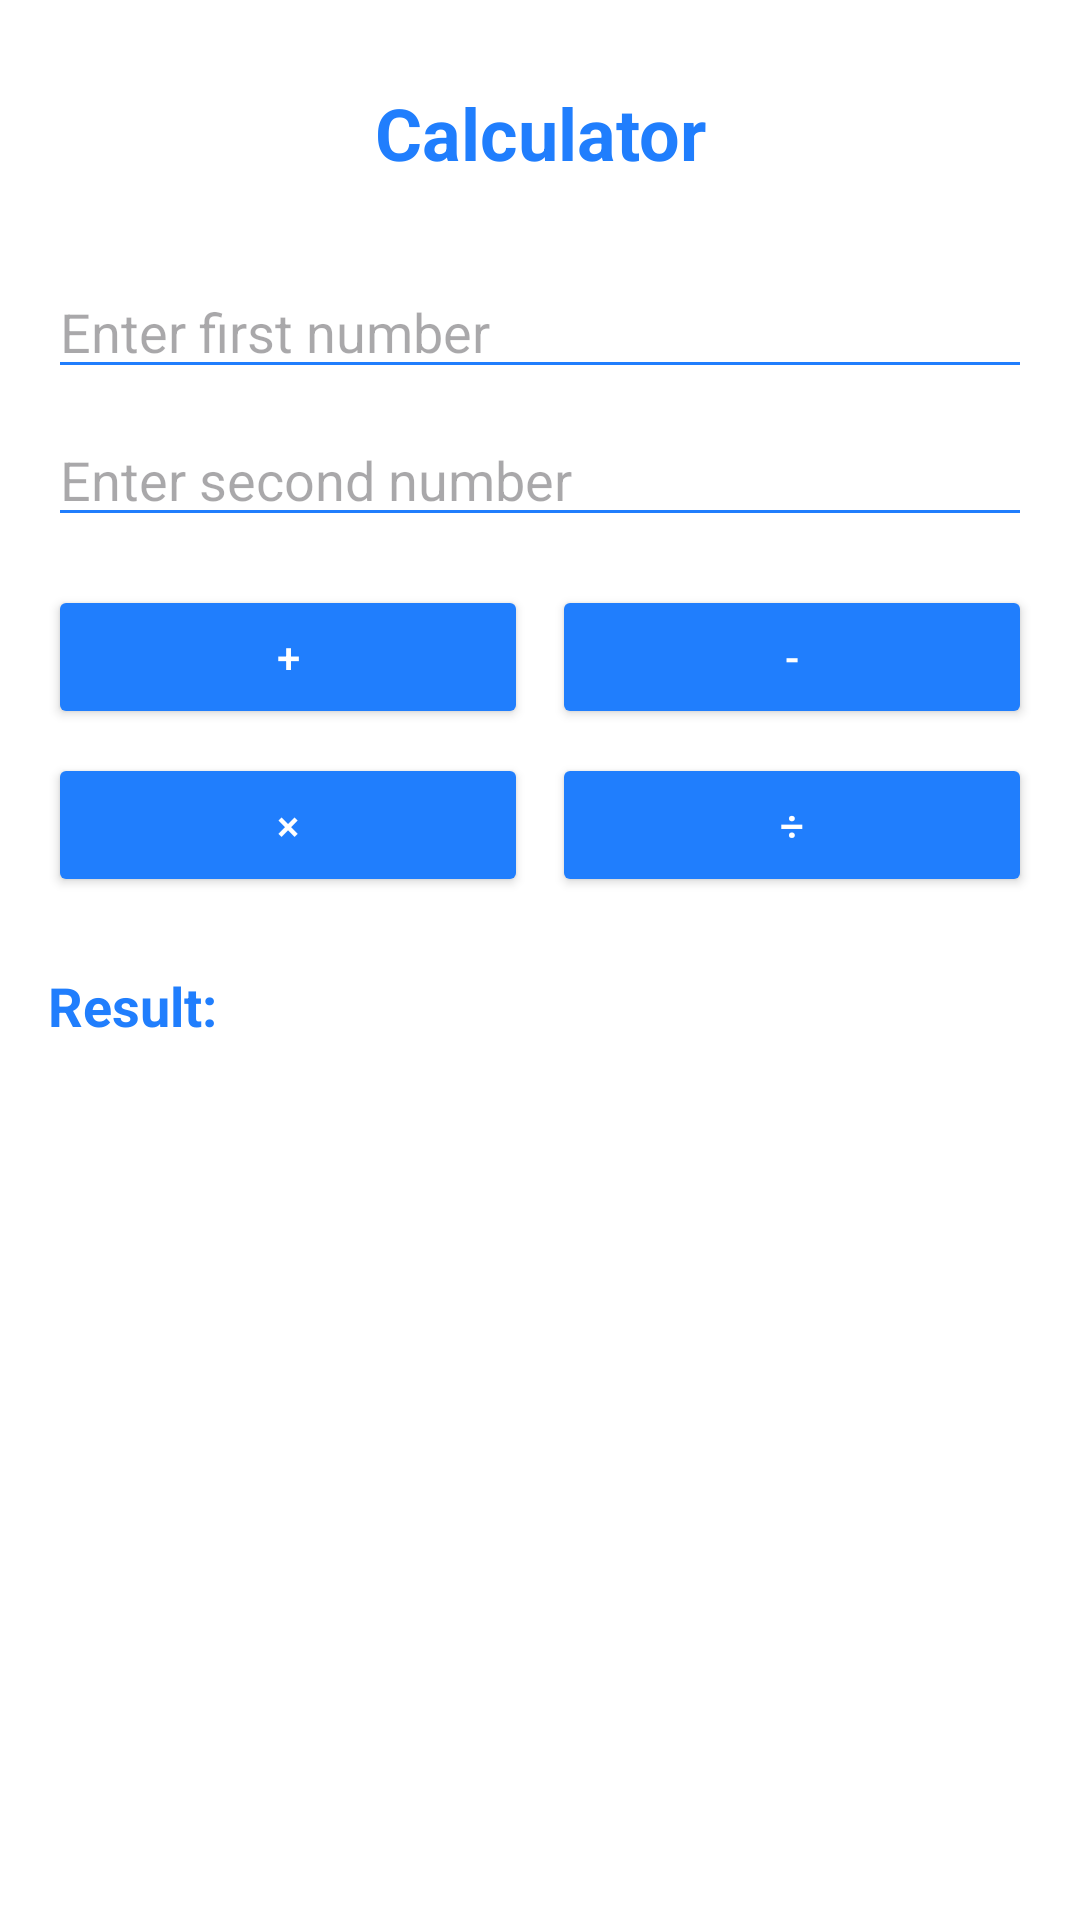

Write the Android layout XML for this screen, with the resource values it uses.
<!-- AndroidManifest.xml: application theme Theme.SmartBudgetTrack -->
<!-- res/layout/activity_calculator.xml -->
<?xml version="1.0" encoding="utf-8"?>
<LinearLayout xmlns:android="http://schemas.android.com/apk/res/android"
    android:layout_width="match_parent"
    android:layout_height="match_parent"
    android:orientation="vertical"
    android:padding="16dp"
    android:background="@android:color/white">

    <TextView
        android:id="@+id/calculatorTitle"
        android:layout_width="match_parent"
        android:layout_height="wrap_content"
        android:text="Calculator"
        android:textAlignment="center"
        android:textSize="24sp"
        android:textColor="#207EFD"
        android:textStyle="bold"
        android:padding="12dp" />

    <EditText
        android:id="@+id/firstNumberEditText"
        android:layout_width="match_parent"
        android:layout_height="wrap_content"
        android:hint="Enter first number"
        android:inputType="numberDecimal"
        android:backgroundTint="#207EFD"
        android:layout_marginTop="16dp" />

    <EditText
        android:id="@+id/secondNumberEditText"
        android:layout_width="match_parent"
        android:layout_height="wrap_content"
        android:hint="Enter second number"
        android:inputType="numberDecimal"
        android:backgroundTint="#207EFD"
        android:layout_marginTop="8dp" />

    
    <LinearLayout
        android:layout_width="match_parent"
        android:layout_height="wrap_content"
        android:orientation="horizontal"
        android:gravity="center"
        android:layout_marginTop="16dp">

        <Button
            android:id="@+id/buttonAdd"
            android:text="+"
            android:layout_width="0dp"
            android:layout_height="wrap_content"
            android:layout_weight="1"
            android:backgroundTint="#207EFD"
            android:textColor="@android:color/white" />

        <Button
            android:id="@+id/buttonSubtract"
            android:text="-"
            android:layout_width="0dp"
            android:layout_height="wrap_content"
            android:layout_weight="1"
            android:layout_marginStart="8dp"
            android:backgroundTint="#207EFD"
            android:textColor="@android:color/white" />
    </LinearLayout>

    <LinearLayout
        android:layout_width="match_parent"
        android:layout_height="wrap_content"
        android:orientation="horizontal"
        android:gravity="center"
        android:layout_marginTop="8dp">

        <Button
            android:id="@+id/buttonMultiply"
            android:text="×"
            android:layout_width="0dp"
            android:layout_height="wrap_content"
            android:layout_weight="1"
            android:backgroundTint="#207EFD"
            android:textColor="@android:color/white" />

        <Button
            android:id="@+id/buttonDivide"
            android:text="÷"
            android:layout_width="0dp"
            android:layout_height="wrap_content"
            android:layout_weight="1"
            android:layout_marginStart="8dp"
            android:backgroundTint="#207EFD"
            android:textColor="@android:color/white" />
    </LinearLayout>

    
    <TextView
        android:id="@+id/resultTextView"
        android:layout_width="match_parent"
        android:layout_height="wrap_content"
        android:text="Result: "
        android:textSize="18sp"
        android:textColor="#207EFD"
        android:layout_marginTop="24dp"
        android:textStyle="bold" />
</LinearLayout>
<!-- resources referenced by this layout -->
<resources>
  <style name="Theme.SmartBudgetTrack" parent="Base.Theme.SmartBudgetTrack" />
  <style name="Base.Theme.SmartBudgetTrack" parent="Theme.Material3.DayNight.NoActionBar">
          
          
      </style>
</resources>
